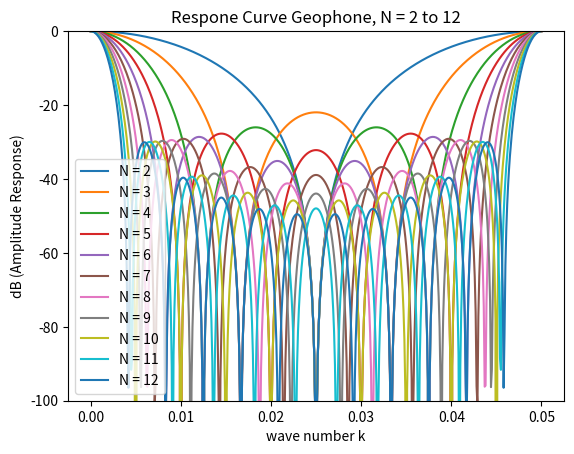

This figure's Python source:
import numpy as np
import matplotlib.pyplot as plt

k = np.arange(0,0.05001,0.0001)
d = 20
N = np.array([2,3,4,5,6,7,8,9,10,11,12])
db = [0 for i in range(len(k))]
def amplitude_respons(x) :
    for i in range(len(k)):
        if i == 0:
            db[i] = 0
        else:
            db[i] = 20 * np.log(abs(np.sin(np.pi * d*k[i] * x) / (x * np.sin(np.pi * d*k[i]))))
    return db

for i in range (len(N)):
    plt.plot(k,amplitude_respons(N[i]),label='N = '+str(N[i]))

plt.ylim(-100,0)
plt.xlabel("wave number k")
plt.ylabel("dB (Amplitude Response)")
plt.title("Respone Curve Geophone, N = 2 to 12")
plt.legend()
plt.show()

